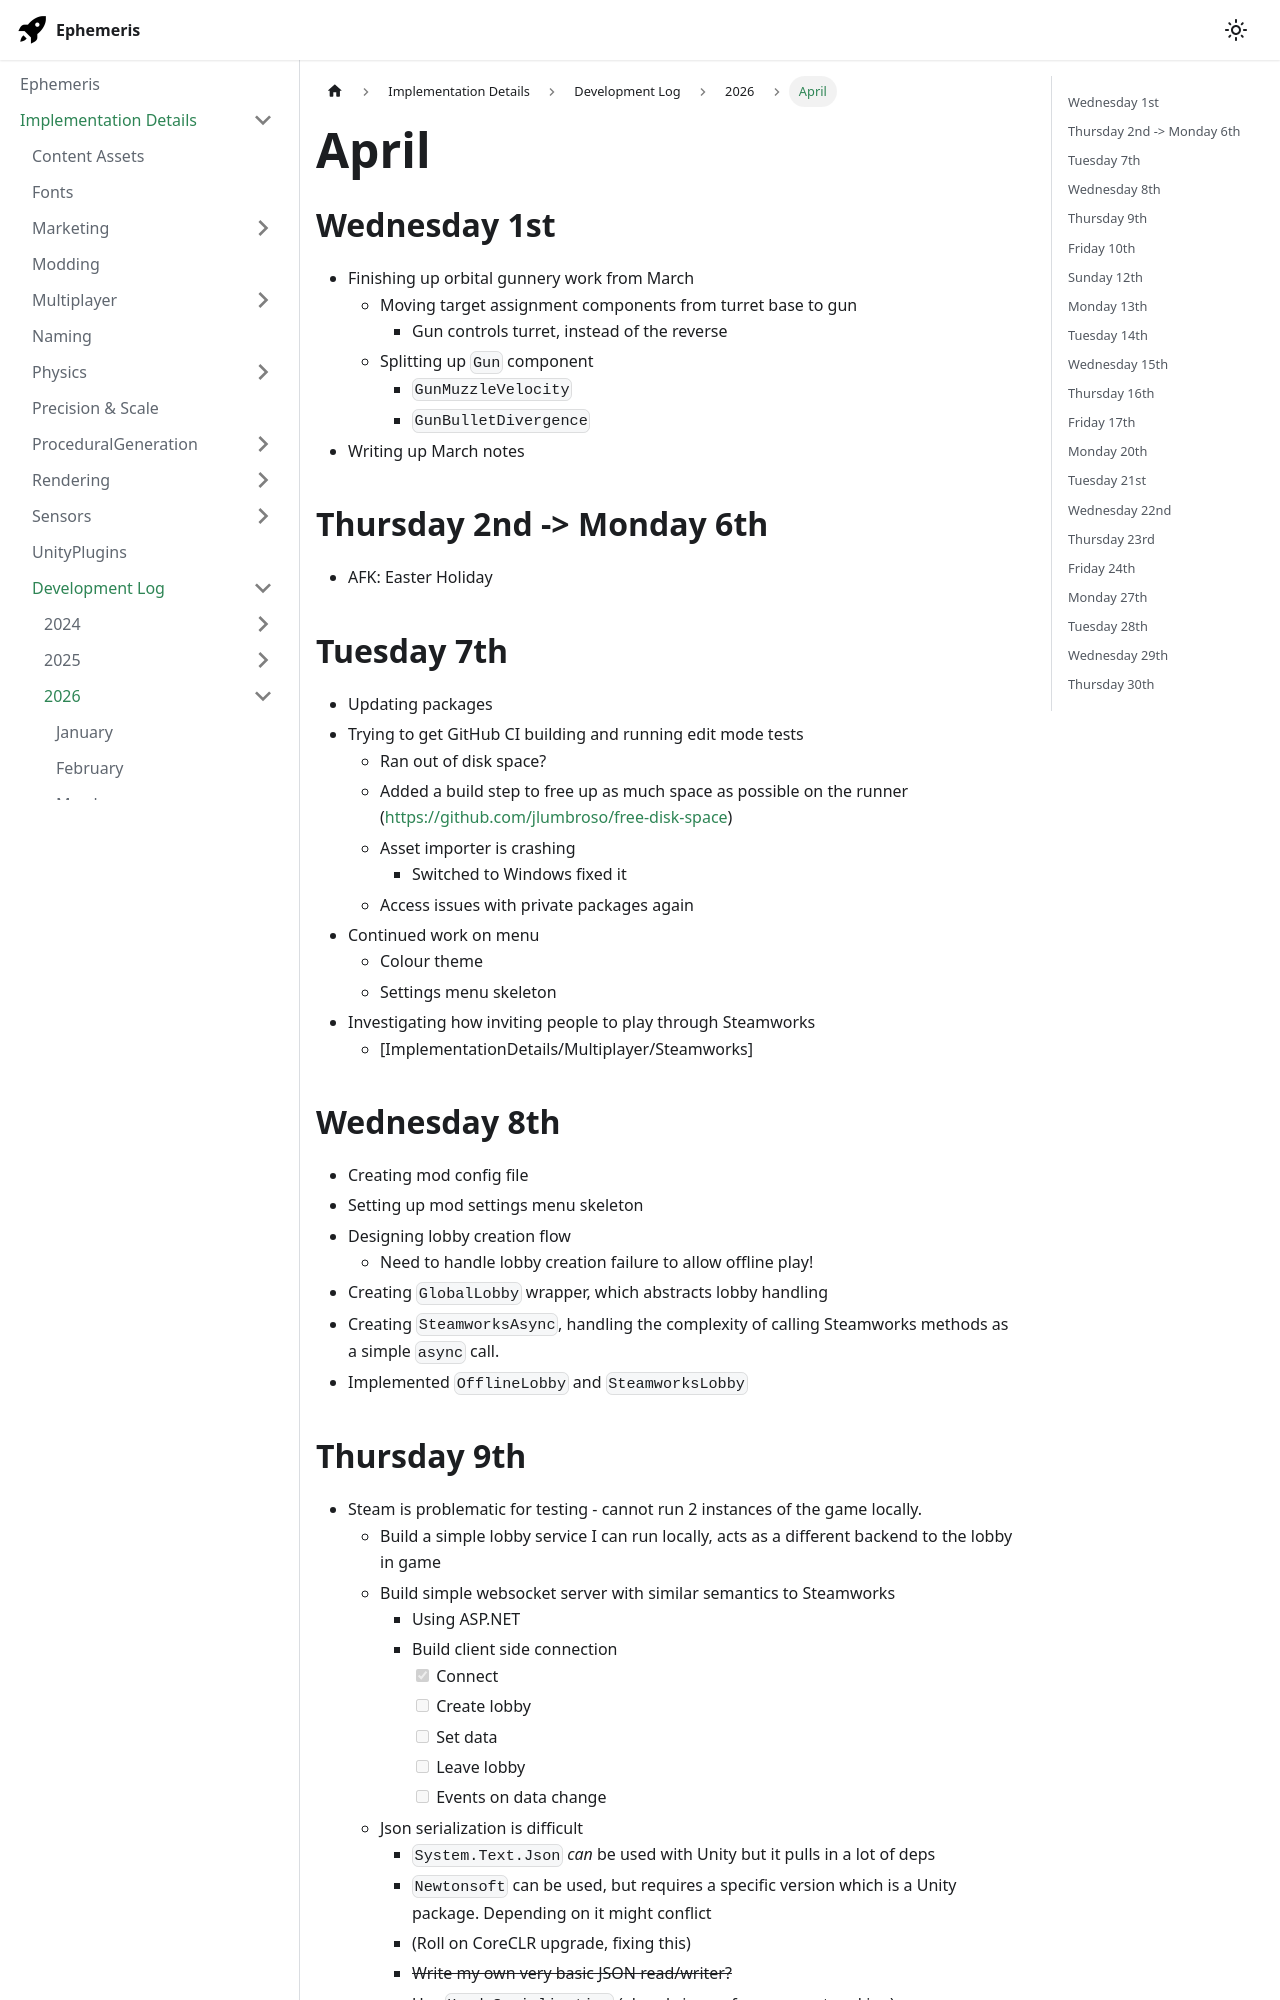

repository: martindevans/EphemerisNotes · page: ImplementationDetails/devlog/2026/April/index.html · generator: docusaurus

---
tags:
  - devlog
  - lobby
  - multiplayer
  - menu
  - ui
sidebar_position: 4
---
## Wednesday 1st
- Finishing up orbital gunnery work from March
	- Moving target assignment components from turret base to gun
		- Gun controls turret, instead of the reverse
	- Splitting up `Gun` component
		- `GunMuzzleVelocity`
		- `GunBulletDivergence`
- Writing up March notes
## Thursday 2nd -> Monday 6th
- AFK: Easter Holiday
## Tuesday 7th
- Updating packages
- Trying to get GitHub CI building and running edit mode tests
	- Ran out of disk space?
	- Added a build step to free up as much space as possible on the runner (https://github.com/jlumbroso/free-disk-space)
	- Asset importer is crashing
		- Switched to Windows fixed it
	- Access issues with private packages again
- Continued work on menu
	- Colour theme
	- Settings menu skeleton
- Investigating how inviting people to play through Steamworks
	- [ImplementationDetails/Multiplayer/Steamworks]
## Wednesday 8th
- Creating mod config file
- Setting up mod settings menu skeleton
- Designing lobby creation flow
	- Need to handle lobby creation failure to allow offline play!
- Creating `GlobalLobby` wrapper, which abstracts lobby handling
- Creating `SteamworksAsync`, handling the complexity of calling Steamworks methods as a simple `async` call.
- Implemented `OfflineLobby` and `SteamworksLobby`
